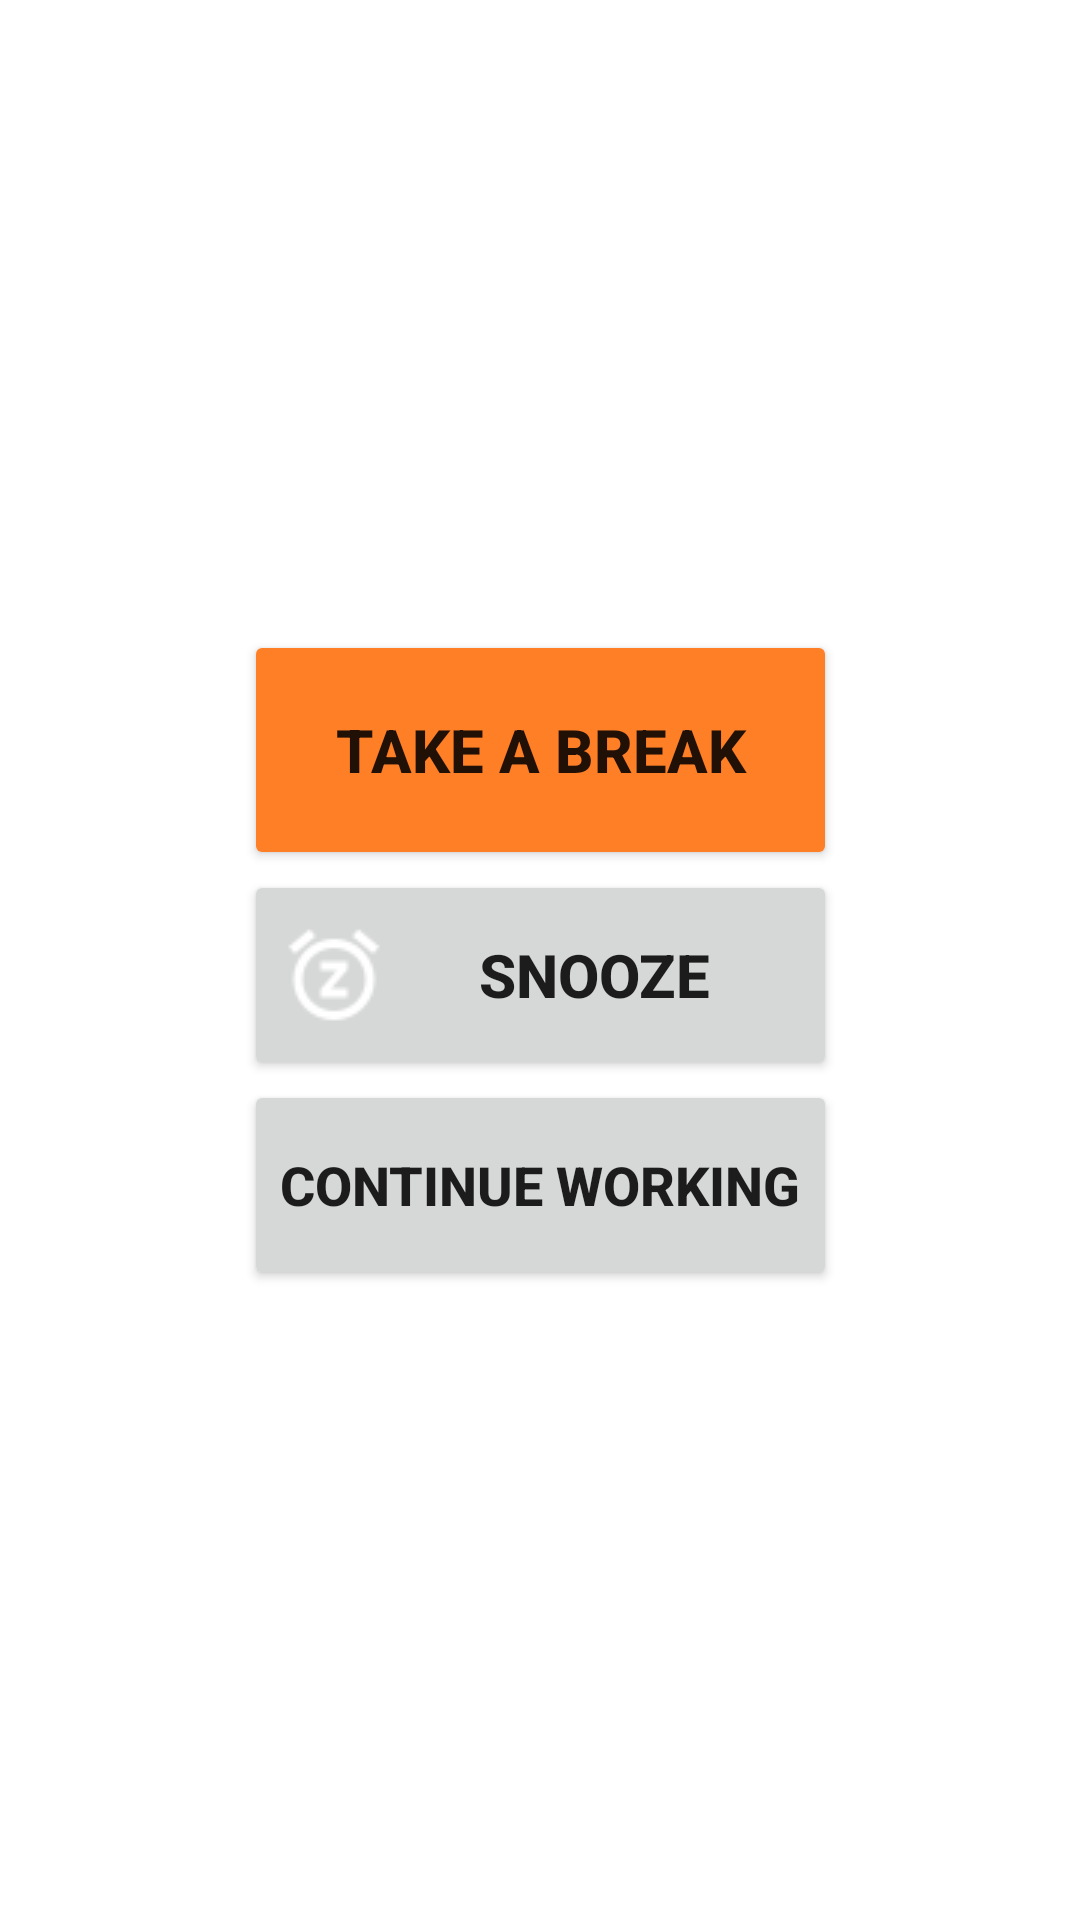

Layout XML and referenced resources for this Android screen:
<!-- AndroidManifest.xml: application theme Theme.JavaBreak -->
<!-- res/layout/alert_dialog.xml -->
<?xml version="1.0" encoding="utf-8"?>
    <androidx.constraintlayout.widget.ConstraintLayout xmlns:android="http://schemas.android.com/apk/res/android"
    xmlns:app="http://schemas.android.com/apk/res-auto"
    xmlns:tools="http://schemas.android.com/tools"
    android:layout_width="300dp"
    android:layout_height="230dp">


    <LinearLayout
        android:layout_width="wrap_content"
        android:layout_height="wrap_content"
        android:orientation="vertical"
        app:layout_constraintBottom_toBottomOf="parent"
        app:layout_constraintEnd_toEndOf="parent"
        app:layout_constraintStart_toStartOf="parent"
        app:layout_constraintTop_toTopOf="parent">

        <Button
            android:id="@+id/takeABreak"
            android:layout_width="match_parent"
            android:layout_height="80dp"
            android:backgroundTint="@color/orangeBackground"
            android:drawableLeft="@drawable/baseline_free_breakfast_white_18dp"
            android:text="Take a break"
            android:textSize="20dp"
            android:textStyle="bold"
            app:layout_constraintBottom_toBottomOf="parent"
            app:layout_constraintEnd_toEndOf="parent"
            app:layout_constraintStart_toStartOf="parent"
            app:layout_constraintTop_toTopOf="parent"
            app:layout_constraintVertical_bias="0.581" />

        <Button
            android:id="@+id/snooze"
            android:layout_width="match_parent"
            android:layout_height="70dp"
            android:drawableLeft="@drawable/baseline_snooze_white_18dp"
            android:text="Snooze"
            android:textSize="20dp"
            android:textStyle="bold"
            app:layout_constraintBottom_toBottomOf="parent"
            app:layout_constraintEnd_toEndOf="parent"
            app:layout_constraintStart_toStartOf="parent"
            app:layout_constraintTop_toTopOf="parent"
            app:layout_constraintVertical_bias="0.432" />


        <Button
            android:id="@+id/continueWorking"
            android:layout_width="match_parent"
            android:layout_height="70dp"
            android:drawableLeft="@drawable/baseline_work_white_18dp"
            android:text="Continue Working"
            android:textSize="18dp"
            android:textStyle="bold"
            app:layout_constraintBottom_toBottomOf="parent"
            app:layout_constraintEnd_toEndOf="parent"
            app:layout_constraintStart_toStartOf="parent"
            app:layout_constraintTop_toTopOf="parent"
            app:layout_constraintVertical_bias="0.285" />
    </LinearLayout>

</androidx.constraintlayout.widget.ConstraintLayout>
<!-- resources referenced by this layout -->
<resources>
  <color name="orangeBackground">#ff7f27</color>
  <!-- drawable baseline_snooze_white_18dp: png bitmap (drawable-v24, 547 bytes) -->
  <style name="Theme.JavaBreak" parent="Theme.MaterialComponents.DayNight.NoActionBar">
          
          <item name="colorPrimary">@color/lightGrey</item>
          <item name="colorPrimaryVariant">#212735</item>
          <item name="colorOnPrimary">#FFFFFF</item>
          
          <item name="colorSecondary">#F2F2F2</item>
          <item name="colorSecondaryVariant">@color/white</item>
          <item name="colorOnSecondary">@color/white</item>
          
          <item name="android:statusBarColor" tools:targetApi="l">?attr/colorPrimaryVariant</item>
          
      </style>
  <color name="lightGrey">#BFB3B3</color>
  <color name="white">#FFFFFFFF</color>
</resources>
